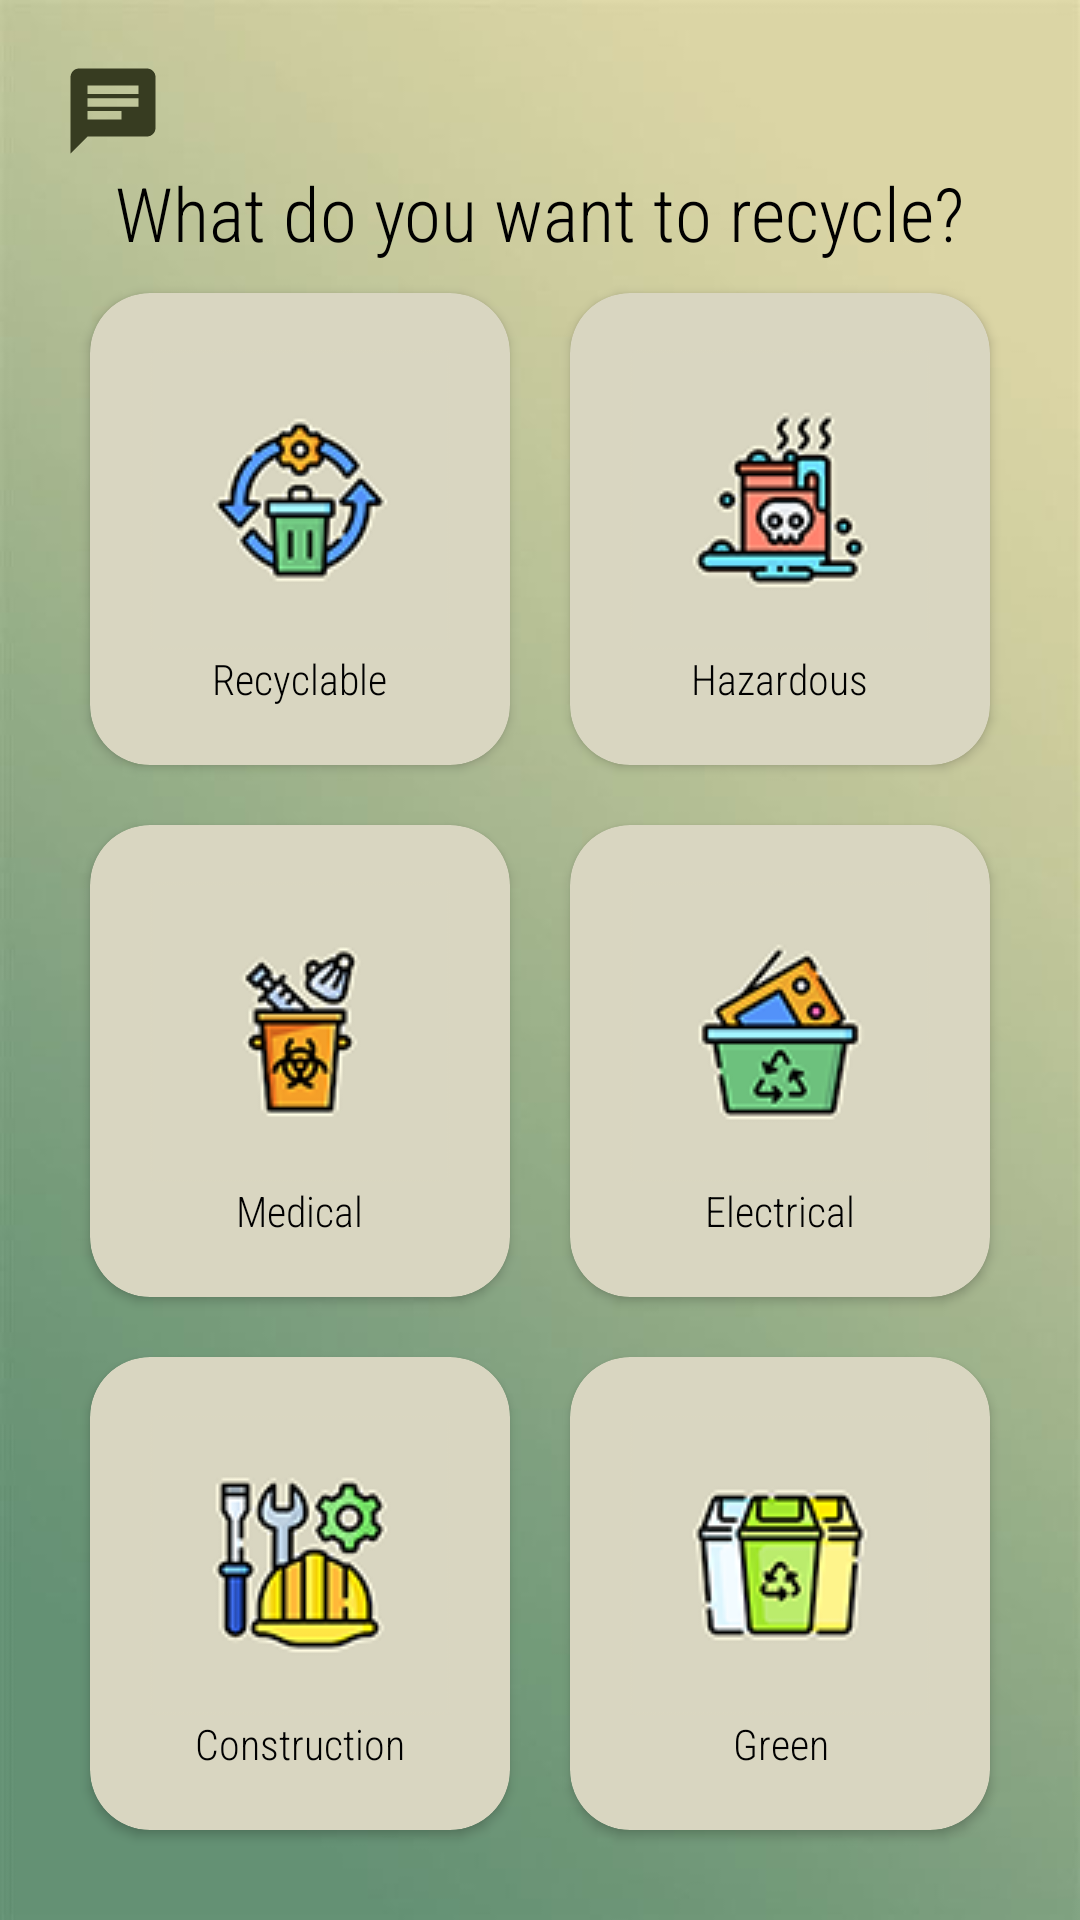

Write the Android layout XML for this screen, with the resource values it uses.
<!-- AndroidManifest.xml: application theme Theme.RecyclingApp -->
<!-- res/layout/dashboard.xml -->
<?xml version="1.0" encoding="utf-8"?>
<RelativeLayout xmlns:android="http://schemas.android.com/apk/res/android"
    xmlns:app="http://schemas.android.com/apk/res-auto"
    xmlns:tools="http://schemas.android.com/tools"
    android:layout_width="match_parent"
    android:layout_height="match_parent"
    android:padding="20dp"
    android:background="@drawable/app_bg"
    tools:context=".DashboardActivity">

    <ImageView
        android:id="@+id/chat_button"
        android:layout_width="35dp"
        android:layout_height="34dp"
        android:src="@drawable/chat_icon" />

    <TextView
        android:id="@+id/heading"
        android:layout_width="wrap_content"
        android:layout_height="wrap_content"
        android:layout_centerHorizontal="true"
        android:text="What do you want to recycle?"
        android:fontFamily="sans-serif-condensed-light"
        android:textColor="@color/black"
        android:layout_below="@+id/chat_button"
        android:textSize="25sp"/>

    <GridLayout

        android:layout_width="match_parent"
        android:layout_height="match_parent"
        android:layout_below="@+id/heading"
        android:rowCount="3"
        android:columnCount="2"
        >

        <androidx.cardview.widget.CardView
            android:id="@+id/recyclable_card"
            android:layout_width="wrap_content"
            android:layout_height="wrap_content"
            android:layout_row="0"
            android:layout_column="0"
            android:layout_gravity="fill"
            android:layout_rowWeight="1"
            android:layout_columnWeight="1"
            app:cardBackgroundColor="#D9D6C1"
            android:layout_margin="10dp"
            app:cardCornerRadius="20dp"
            android:elevation="8dp">

            <LinearLayout
                android:layout_width="wrap_content"
                android:layout_height="wrap_content"
                android:orientation="vertical"
                android:gravity="center"
                android:layout_gravity="center_horizontal|center_vertical">
                
                <ImageView
                    android:layout_width="wrap_content"
                    android:layout_height="wrap_content"
                    android:src="@drawable/recyclable_icon"/>
                <TextView
                    android:layout_width="wrap_content"
                    android:layout_height="wrap_content"
                    android:text="Recyclable"
                    android:fontFamily="sans-serif-condensed-light"
                    android:textColor="@color/black"
                    android:textAlignment="center"
                    />
            </LinearLayout>

        </androidx.cardview.widget.CardView>

        <androidx.cardview.widget.CardView
            android:id="@+id/hazardous_card"
            android:layout_width="wrap_content"
            android:layout_height="wrap_content"
            android:layout_row="0"
            app:cardBackgroundColor="#D9D6C1"
            android:layout_column="1"
            android:layout_gravity="fill"
            android:layout_rowWeight="1"
            android:layout_columnWeight="1"
            android:layout_margin="10dp"
            app:cardCornerRadius="20dp"
            android:elevation="8dp">

            <LinearLayout
                android:layout_width="wrap_content"
                android:layout_height="wrap_content"
                android:orientation="vertical"
                android:gravity="center"
                android:layout_gravity="center_horizontal|center_vertical">

                <ImageView
                    android:layout_width="wrap_content"
                    android:layout_height="wrap_content"
                    android:src="@drawable/hazardouswaste_icon"/>
                <TextView
                    android:layout_width="wrap_content"
                    android:layout_height="wrap_content"
                    android:text="Hazardous"
                    android:fontFamily="sans-serif-condensed-light"
                    android:textColor="@color/black"
                    android:textAlignment="center"
                    />
            </LinearLayout>

        </androidx.cardview.widget.CardView>

        <androidx.cardview.widget.CardView
            android:id="@+id/medical_card"
            android:layout_width="wrap_content"
            android:layout_height="wrap_content"
            android:layout_row="1"
            android:layout_column="0"
            android:layout_gravity="fill"
            app:cardBackgroundColor="#D9D6C1"
            android:layout_rowWeight="1"
            android:layout_columnWeight="1"
            android:layout_margin="10dp"
            app:cardCornerRadius="20dp"
            android:elevation="8dp">

            <LinearLayout
                android:layout_width="wrap_content"
                android:layout_height="wrap_content"
                android:orientation="vertical"
                android:gravity="center"
                android:layout_gravity="center_horizontal|center_vertical">

                <ImageView
                    android:layout_width="wrap_content"
                    android:layout_height="wrap_content"
                    android:src="@drawable/medicalwaste_icon"/>
                <TextView
                    android:layout_width="wrap_content"
                    android:layout_height="wrap_content"
                    android:text="Medical"
                    android:fontFamily="sans-serif-condensed-light"
                    android:textColor="@color/black"
                    android:textAlignment="center"
                    />
            </LinearLayout>

        </androidx.cardview.widget.CardView>

        <androidx.cardview.widget.CardView
            android:id="@+id/electrical_card"
            android:layout_width="wrap_content"
            android:layout_height="wrap_content"
            android:layout_row="1"
            android:layout_column="1"
            android:layout_gravity="fill"
            android:layout_rowWeight="1"
            android:layout_columnWeight="1"
            app:cardBackgroundColor="#D9D6C1"
            android:layout_margin="10dp"
            app:cardCornerRadius="20dp"
            android:elevation="8dp">

            <LinearLayout
                android:layout_width="wrap_content"
                android:layout_height="wrap_content"
                android:orientation="vertical"
                android:gravity="center"
                android:layout_gravity="center_horizontal|center_vertical">

                <ImageView
                    android:layout_width="wrap_content"
                    android:layout_height="wrap_content"
                    android:src="@drawable/ewaste_icon"/>
                <TextView
                    android:layout_width="wrap_content"
                    android:layout_height="wrap_content"
                    android:text="Electrical"
                    android:fontFamily="sans-serif-condensed-light"
                    android:textColor="@color/black"
                    android:textAlignment="center"
                    />
            </LinearLayout>

        </androidx.cardview.widget.CardView>

        <androidx.cardview.widget.CardView
            android:id="@+id/construction_card"
            android:layout_width="wrap_content"
            android:layout_height="wrap_content"
            android:layout_row="2"
            android:layout_column="0"
            android:layout_gravity="fill"
            android:layout_rowWeight="1"
            android:layout_columnWeight="1"
            android:layout_margin="10dp"
            app:cardBackgroundColor="#D9D6C1"
            app:cardCornerRadius="20dp"
            android:elevation="8dp">

            <LinearLayout
                android:layout_width="wrap_content"
                android:layout_height="wrap_content"
                android:orientation="vertical"
                android:gravity="center"
                android:layout_gravity="center_horizontal|center_vertical">

                <ImageView
                    android:layout_width="wrap_content"
                    android:layout_height="wrap_content"
                    android:src="@drawable/construction_icon"/>
                <TextView
                    android:layout_width="wrap_content"
                    android:layout_height="wrap_content"
                    android:text="Construction"
                    android:fontFamily="sans-serif-condensed-light"
                    android:textColor="@color/black"

                    android:textAlignment="center"
                    />
            </LinearLayout>

        </androidx.cardview.widget.CardView>

        <androidx.cardview.widget.CardView
            android:id="@+id/greenwaste_card"
            android:layout_width="wrap_content"
            android:layout_height="wrap_content"
            android:layout_row="2"
            android:layout_column="1"
            android:layout_gravity="fill"
            android:layout_rowWeight="1"
            android:layout_columnWeight="1"
            app:cardBackgroundColor="#D9D6C1"
            android:layout_margin="10dp"
            app:cardCornerRadius="20dp"
            android:elevation="8dp">

            <LinearLayout
                android:layout_width="wrap_content"
                android:layout_height="wrap_content"
                android:orientation="vertical"
                android:gravity="center"
                android:layout_gravity="center_horizontal|center_vertical">

                <ImageView
                    android:layout_width="wrap_content"
                    android:layout_height="wrap_content"
                    android:src="@drawable/greenwaste_icon"/>
                <TextView
                    android:layout_width="wrap_content"
                    android:layout_height="wrap_content"
                    android:text="Green"
                    android:fontFamily="sans-serif-condensed-light"
                    android:textColor="@color/black"
                    android:textAlignment="center"
                    />
            </LinearLayout>

        </androidx.cardview.widget.CardView>


    </GridLayout>
</RelativeLayout>
<!-- resources referenced by this layout -->
<resources>
  <color name="black">#FF000000</color>
  <!-- drawable app_bg: jpg bitmap (drawable, 9768 bytes) -->
  <!-- drawable chat_icon (drawable) -->
  <vector android:autoMirrored="true" android:height="24dp"
      android:tint="#373C21" android:viewportHeight="24"
      android:viewportWidth="24" android:width="24dp" xmlns:android="http://schemas.android.com/apk/res/android">
      <path android:fillColor="@android:color/white" android:pathData="M20,2L4,2c-1.1,0 -1.99,0.9 -1.99,2L2,22l4,-4h14c1.1,0 2,-0.9 2,-2L22,4c0,-1.1 -0.9,-2 -2,-2zM6,9h12v2L6,11L6,9zM14,14L6,14v-2h8v2zM18,8L6,8L6,6h12v2z"/>
  </vector>
  <!-- drawable construction_icon: png bitmap (drawable, 8940 bytes) -->
  <!-- drawable ewaste_icon: png bitmap (drawable, 7192 bytes) -->
  <!-- drawable greenwaste_icon: png bitmap (drawable, 7456 bytes) -->
  <!-- drawable hazardouswaste_icon: png bitmap (drawable, 7264 bytes) -->
  <!-- drawable medicalwaste_icon: png bitmap (drawable, 6839 bytes) -->
  <!-- drawable recyclable_icon: png bitmap (drawable, 8060 bytes) -->
  <style name="Theme.RecyclingApp" parent="Theme.MaterialComponents.DayNight.NoActionBar">
          
          <item name="colorPrimary">#6F8C3E</item>
          <item name="colorPrimaryVariant">#9CB17B</item>
          <item name="colorOnPrimary">@color/white</item>
          
          <item name="colorSecondary">@color/teal_200</item>
          <item name="colorSecondaryVariant">@color/teal_700</item>
          <item name="colorOnSecondary">@color/black</item>
          
          <item name="android:statusBarColor" tools:targetApi="21">?attr/colorPrimaryVariant</item>
          
      </style>
  <color name="white">#FFFFFFFF</color>
  <color name="teal_200">#FF03DAC5</color>
  <color name="teal_700">#FF018786</color>
</resources>
